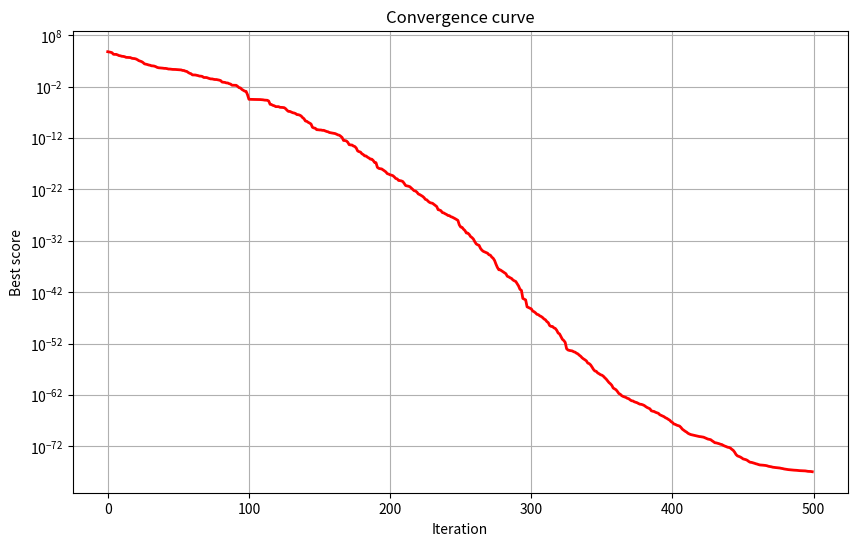

The script that saved this image:
import numpy as np
import matplotlib.pyplot as plt
import math


# ====================== 基准测试函数 ======================
def F1(x):
    return np.sum(x ** 2)


def F2(x):
    return np.sum(np.abs(x)) + np.prod(np.abs(x))


def F3(x):
    dim = len(x)
    o = 0.0
    for i in range(dim):
        o += np.sum(x[:i + 1]) ** 2
    return o


def F4(x):
    return np.max(np.abs(x))


def F5(x):
    dim = len(x)
    o = np.sum(100 * (x[1:dim] - x[:dim - 1] ** 2) ** 2 + (x[:dim - 1] - 1) ** 2)
    return o


def F6(x):
    return np.sum((np.abs(x) + 0.5) ** 2)


def F7(x):
    dim = len(x)
    weights = np.arange(1, dim + 1)
    return np.sum(weights * (x ** 4)) + np.random.rand()


def F8(x):
    return np.sum(-x * np.sin(np.sqrt(np.abs(x))))


def F9(x):
    dim = len(x)
    return np.sum(x ** 2 - 10 * np.cos(2 * np.pi * x)) + 10 * dim


def F10(x):
    dim = len(x)
    return -20 * np.exp(-0.2 * np.sqrt(np.sum(x ** 2) / dim)) - np.exp(
        np.sum(np.cos(2 * np.pi * x)) / dim) + 20 + np.exp(1)


def F11(x):
    dim = len(x)
    return np.sum(x ** 2) / 4000 - np.prod(np.cos(x / np.sqrt(np.arange(1, dim + 1)))) + 1


def Ufun(x, a, k, m):
    return k * ((x - a) ** m) * (x > a) + k * ((-x - a) ** m) * (x < (-a))


def F12(x):
    dim = len(x)
    part1 = 10 * (np.sin(np.pi * (1 + (x[0] + 1) / 4))) ** 2
    part2 = np.sum((((x[:dim - 1] + 1) / 4) ** 2) *
                   (1 + 10 * (np.sin(np.pi * (1 + (x[1:] + 1) / 4))) ** 2))
    part3 = ((x[dim - 1] + 1) / 4) ** 2
    return (np.pi / dim) * (part1 + part2 + part3) + np.sum(Ufun(x, 10, 100, 4))


def F13(x):
    dim = len(x)
    part1 = (np.sin(3 * np.pi * x[0])) ** 2
    part2 = np.sum((x[:dim - 1] - 1) ** 2 * (1 + (np.sin(3 * np.pi * x[1:])) ** 2))
    part3 = ((x[dim - 1] - 1) ** 2) * (1 + (np.sin(2 * np.pi * x[dim - 1])) ** 2)
    return 0.1 * (part1 + part2 + part3) + np.sum(Ufun(x, 5, 100, 4))




def F16(x):
    return 4 * x[0] ** 2 - 2.1 * x[0] ** 4 + x[0] ** 6 / 3 + x[0] * x[1] - 4 * x[1] ** 2 + 4 * x[1] ** 4


def F17(x):
    return (x[1] - (5.1 / (4 * np.pi ** 2)) * x[0] ** 2 + (5 / np.pi) * x[0] - 6) ** 2 + 10 * (
                1 - 1 / (8 * np.pi)) * np.cos(x[0]) + 10


def F18(x):
    part1 = 1 + (x[0] + x[1] + 1) ** 2 * (19 - 14 * x[0] + 3 * x[0] ** 2 - 14 * x[1] + 6 * x[0] * x[1] + 3 * x[1] ** 2)
    part2 = 30 + (2 * x[0] - 3 * x[1]) ** 2 * (
                18 - 32 * x[0] + 12 * x[0] ** 2 + 48 * x[1] - 36 * x[0] * x[1] + 27 * x[1] ** 2)
    return part1 * part2


def F19(x):
    aH = np.array([[3, 10, 30], [0.1, 10, 35], [3, 10, 30], [0.1, 10, 35]])
    cH = np.array([1, 1.2, 3, 3.2])
    pH = np.array(
        [[0.3689, 0.117, 0.2673], [0.4699, 0.4387, 0.747], [0.1091, 0.8732, 0.5547], [0.03815, 0.5743, 0.8828]])
    o = 0.0
    for i in range(4):
        o -= cH[i] * np.exp(-np.sum(aH[i] * (x - pH[i]) ** 2))
    return o


def F20(x):
    aH = np.array([[10, 3, 17, 3.5, 1.7, 8],
                   [0.05, 10, 17, 0.1, 8, 14],
                   [3, 3.5, 1.7, 10, 17, 8],
                   [17, 8, 0.05, 10, 0.1, 14]])
    cH = np.array([1, 1.2, 3, 3.2])
    pH = np.array([[0.1312, 0.1696, 0.5569, 0.0124, 0.8283, 0.5886],
                   [0.2329, 0.4135, 0.8307, 0.3736, 0.1004, 0.9991],
                   [0.2348, 0.1415, 0.3522, 0.2883, 0.3047, 0.6650],
                   [0.4047, 0.8828, 0.8732, 0.5743, 0.1091, 0.0381]])
    o = 0.0
    for i in range(4):
        o -= cH[i] * np.exp(-np.sum(aH[i] * (x - pH[i]) ** 2))
    return o


def F21(x):
    aSH = np.array([[4, 4, 4, 4], [1, 1, 1, 1], [8, 8, 8, 8], [6, 6, 6, 6],
                    [3, 7, 3, 7], [2, 9, 2, 9], [5, 5, 3, 3], [8, 1, 8, 1],
                    [6, 2, 6, 2], [7, 3.6, 7, 3.6]])
    cSH = np.array([0.1, 0.2, 0.2, 0.4, 0.4, 0.6, 0.3, 0.7, 0.5, 0.5])
    o = 0.0
    for i in range(5):
        o -= ((x - aSH[i]).dot(x - aSH[i]) + cSH[i]) ** (-1)
    return o


def F22(x):
    aSH = np.array([[4, 4, 4, 4], [1, 1, 1, 1], [8, 8, 8, 8], [6, 6, 6, 6],
                    [3, 7, 3, 7], [2, 9, 2, 9], [5, 5, 3, 3], [8, 1, 8, 1],
                    [6, 2, 6, 2], [7, 3.6, 7, 3.6]])
    cSH = np.array([0.1, 0.2, 0.2, 0.4, 0.4, 0.6, 0.3, 0.7, 0.5, 0.5])
    o = 0.0
    for i in range(7):
        o -= ((x - aSH[i]).dot(x - aSH[i]) + cSH[i]) ** (-1)
    return o


def F23(x):
    aSH = np.array([[4, 4, 4, 4], [1, 1, 1, 1], [8, 8, 8, 8], [6, 6, 6, 6],
                    [3, 7, 3, 7], [2, 9, 2, 9], [5, 5, 3, 3], [8, 1, 8, 1],
                    [6, 2, 6, 2], [7, 3.6, 7, 3.6]])
    cSH = np.array([0.1, 0.2, 0.2, 0.4, 0.4, 0.6, 0.3, 0.7, 0.5, 0.5])
    o = 0.0
    for i in range(10):
        o -= ((x - aSH[i]).dot(x - aSH[i]) + cSH[i]) ** (-1)
    return o


def Get_Functions_details(F):
    func_dict = {
        'F1': {'fobj': F1, 'lb': -100, 'ub': 100, 'dim': 30},
        'F2': {'fobj': F2, 'lb': -10, 'ub': 10, 'dim': 30},
        'F3': {'fobj': F3, 'lb': -100, 'ub': 100, 'dim': 30},
        'F4': {'fobj': F4, 'lb': -100, 'ub': 100, 'dim': 30},
        'F5': {'fobj': F5, 'lb': -30, 'ub': 30, 'dim': 30},
        'F6': {'fobj': F6, 'lb': -100, 'ub': 100, 'dim': 30},
        'F7': {'fobj': F7, 'lb': -1.28, 'ub': 1.28, 'dim': 30},
        'F8': {'fobj': F8, 'lb': -500, 'ub': 500, 'dim': 30},
        'F9': {'fobj': F9, 'lb': -5.12, 'ub': 5.12, 'dim': 30},
        'F10': {'fobj': F10, 'lb': -32, 'ub': 32, 'dim': 30},
        'F11': {'fobj': F11, 'lb': -600, 'ub': 600, 'dim': 30},
        'F12': {'fobj': F12, 'lb': -50, 'ub': 50, 'dim': 30},
        'F13': {'fobj': F13, 'lb': -50, 'ub': 50, 'dim': 30},
        # 'F14': {'fobj': F14, 'lb': -65.536, 'ub': 65.536, 'dim': 2},
        # 'F15': {'fobj': F15, 'lb': -5, 'ub': 5, 'dim': 4},
        'F16': {'fobj': F16, 'lb': -5, 'ub': 5, 'dim': 2},
        'F17': {'fobj': F17, 'lb': np.array([-5, 0]), 'ub': np.array([10, 15]), 'dim': 2},
        'F18': {'fobj': F18, 'lb': -2, 'ub': 2, 'dim': 2},
        'F19': {'fobj': F19, 'lb': 0, 'ub': 1, 'dim': 3},
        'F20': {'fobj': F20, 'lb': 0, 'ub': 1, 'dim': 6},
        'F21': {'fobj': F21, 'lb': 0, 'ub': 10, 'dim': 4},
        'F22': {'fobj': F22, 'lb': 0, 'ub': 10, 'dim': 4},
        'F23': {'fobj': F23, 'lb': 0, 'ub': 10, 'dim': 4}
    }
    details = func_dict[F]
    return details['lb'], details['ub'], details['dim'], details['fobj']


# ====================== 初始化函数 ======================
def initialization(SearchAgents_no, dim, ub, lb):
    if isinstance(ub, (int, float)):
        Positions = np.random.rand(SearchAgents_no, dim) * (ub - lb) + lb
    else:
        Positions = np.zeros((SearchAgents_no, dim))
        for i in range(dim):
            ub_i = ub[i] if isinstance(ub, np.ndarray) else ub
            lb_i = lb[i] if isinstance(lb, np.ndarray) else lb
            Positions[:, i] = np.random.rand(SearchAgents_no) * (ub_i - lb_i) + lb_i
    return Positions


# ====================== WOA 主算法 ======================
def WOA(SearchAgents_no, Max_iter, lb, ub, dim, fobj):
    # 初始化领导者的位置和分数
    Leader_pos = np.zeros(dim)
    Leader_score = float('inf')  # 最小化问题

    # 初始化搜索代理的位置
    Positions = initialization(SearchAgents_no, dim, ub, lb)

    Convergence_curve = np.zeros(Max_iter)

    # 主循环
    for t in range(Max_iter):
        for i in range(SearchAgents_no):
            # 确保搜索代理在搜索空间内
            Positions[i, :] = np.clip(Positions[i, :], lb, ub)

            # 计算适应度
            fitness = fobj(Positions[i, :])

            # 更新领导者
            if fitness < Leader_score:
                Leader_score = fitness
                Leader_pos = Positions[i, :].copy()

        # 更新 a
        a = 2 - t * (2 / Max_iter)  # 线性从2降到0
        a2 = -1 + t * (-1 / Max_iter)  # 线性从-1降到-2

        # 更新搜索代理的位置
        for i in range(SearchAgents_no):
            r1 = np.random.rand()
            r2 = np.random.rand()

            A = 2 * a * r1 - a  # 计算A
            C = 2 * r2  # 计算C

            b = 1  # 定义b
            l = (a2 - 1) * np.random.rand() + 1  # 计算l

            p = np.random.rand()

            for j in range(dim):
                if p < 0.5:
                    if abs(A) >= 1:
                        rand_leader_index = np.random.randint(0, SearchAgents_no)
                        X_rand = Positions[rand_leader_index, :]
                        D_X_rand = abs(C * X_rand[j] - Positions[i, j])
                        Positions[i, j] = X_rand[j] - A * D_X_rand
                    else:
                        D_Leader = abs(C * Leader_pos[j] - Positions[i, j])
                        Positions[i, j] = Leader_pos[j] - A * D_Leader
                else:
                    distance2Leader = abs(Leader_pos[j] - Positions[i, j])
                    Positions[i, j] = distance2Leader * np.exp(b * l) * np.cos(l * 2 * np.pi) + Leader_pos[j]

        Convergence_curve[t] = Leader_score
        print(f'Iteration {t + 1}: Best Score = {Leader_score}')

    return Leader_score, Leader_pos, Convergence_curve


# ====================== 绘图函数 ======================
def func_plot(func_name):
    lb, ub, dim, fobj = Get_Functions_details(func_name)

    # 根据函数名设置绘图范围
    ranges = {
        'F1': (-100, 100, 2), 'F2': (-10, 10, 2), 'F3': (-100, 100, 2),
        'F4': (-100, 100, 2), 'F5': (-200, 200, 2), 'F6': (-100, 100, 2),
        'F7': (-1, 1, 0.03), 'F8': (-500, 500, 10), 'F9': (-5, 5, 0.1),
        'F10': (-20, 20, 0.5), 'F11': (-500, 500, 10), 'F12': (-10, 10, 0.1),
        'F13': (-5, 5, 0.08), 'F14': (-100, 100, 2), 'F15': (-5, 5, 0.1),
        'F16': (-1, 1, 0.01), 'F17': (-5, 5, 0.1), 'F18': (-5, 5, 0.06),
        'F19': (-5, 5, 0.1), 'F20': (-5, 5, 0.1), 'F21': (-5, 5, 0.1),
        'F22': (-5, 5, 0.1), 'F23': (-5, 5, 0.1)
    }

    start, end, step = ranges[func_name]
    x = np.arange(start, end + step, step)
    y = x.copy()
    X, Y = np.meshgrid(x, y)
    Z = np.zeros(X.shape)

    # 计算函数值
    for i in range(X.shape[0]):
        for j in range(X.shape[1]):
            if func_name in ['F15', 'F19', 'F20', 'F21', 'F22', 'F23']:
                if func_name == 'F15':
                    Z[i, j] = fobj(np.array([X[i, j], Y[i, j], 0, 0]))
                elif func_name == 'F19':
                    Z[i, j] = fobj(np.array([X[i, j], Y[i, j], 0]))
                elif func_name == 'F20':
                    Z[i, j] = fobj(np.array([X[i, j], Y[i, j], 0, 0, 0, 0]))
                else:  # F21, F22, F23
                    Z[i, j] = fobj(np.array([X[i, j], Y[i, j], 0, 0]))
            else:
                Z[i, j] = fobj(np.array([X[i, j], Y[i, j]]))

    # 绘制3D图形
    fig = plt.figure(figsize=(12, 5))

    # 参数空间
    ax1 = fig.add_subplot(121, projection='3d')
    ax1.plot_surface(X, Y, Z, cmap='viridis', edgecolor='none')
    ax1.set_title('Parameter space')
    ax1.set_xlabel('x_1')
    ax1.set_ylabel('x_2')
    ax1.set_zlabel(f'{func_name}(x_1, x_2)')

    # 等高线
    ax2 = fig.add_subplot(122)
    contour = ax2.contourf(X, Y, Z, levels=50, cmap='viridis')
    fig.colorbar(contour, ax=ax2)
    ax2.set_title('Contour plot')
    ax2.set_xlabel('x_1')
    ax2.set_ylabel('x_2')

    plt.tight_layout()
    plt.show()


# ====================== 主函数 ======================
if __name__ == "__main__":
    SearchAgents_no = 30  # 搜索代理数量
    Function_name = 'F1'  # 测试函数名称
    Max_iteration = 500  # 最大迭代次数

    # 获取函数详情
    lb, ub, dim, fobj = Get_Functions_details(Function_name)

    # 运行WOA算法
    Best_score, Best_pos, Convergence_curve = WOA(SearchAgents_no, Max_iteration, lb, ub, dim, fobj)

    # 输出结果
    print(f'\nBest solution: {Best_pos}')
    print(f'Best score: {Best_score}')

    # 绘制函数空间
    if dim == 2 or Function_name in ['F15', 'F19', 'F20', 'F21', 'F22', 'F23']:
        try:
            func_plot(Function_name)
        except Exception as e:
            print(f"Could not plot function: {e}")

    # 绘制收敛曲线
    plt.figure(figsize=(10, 6))
    plt.semilogy(Convergence_curve, 'r', linewidth=2)
    plt.title('Convergence curve')
    plt.xlabel('Iteration')
    plt.ylabel('Best score')
    plt.grid(True)
    plt.show()
